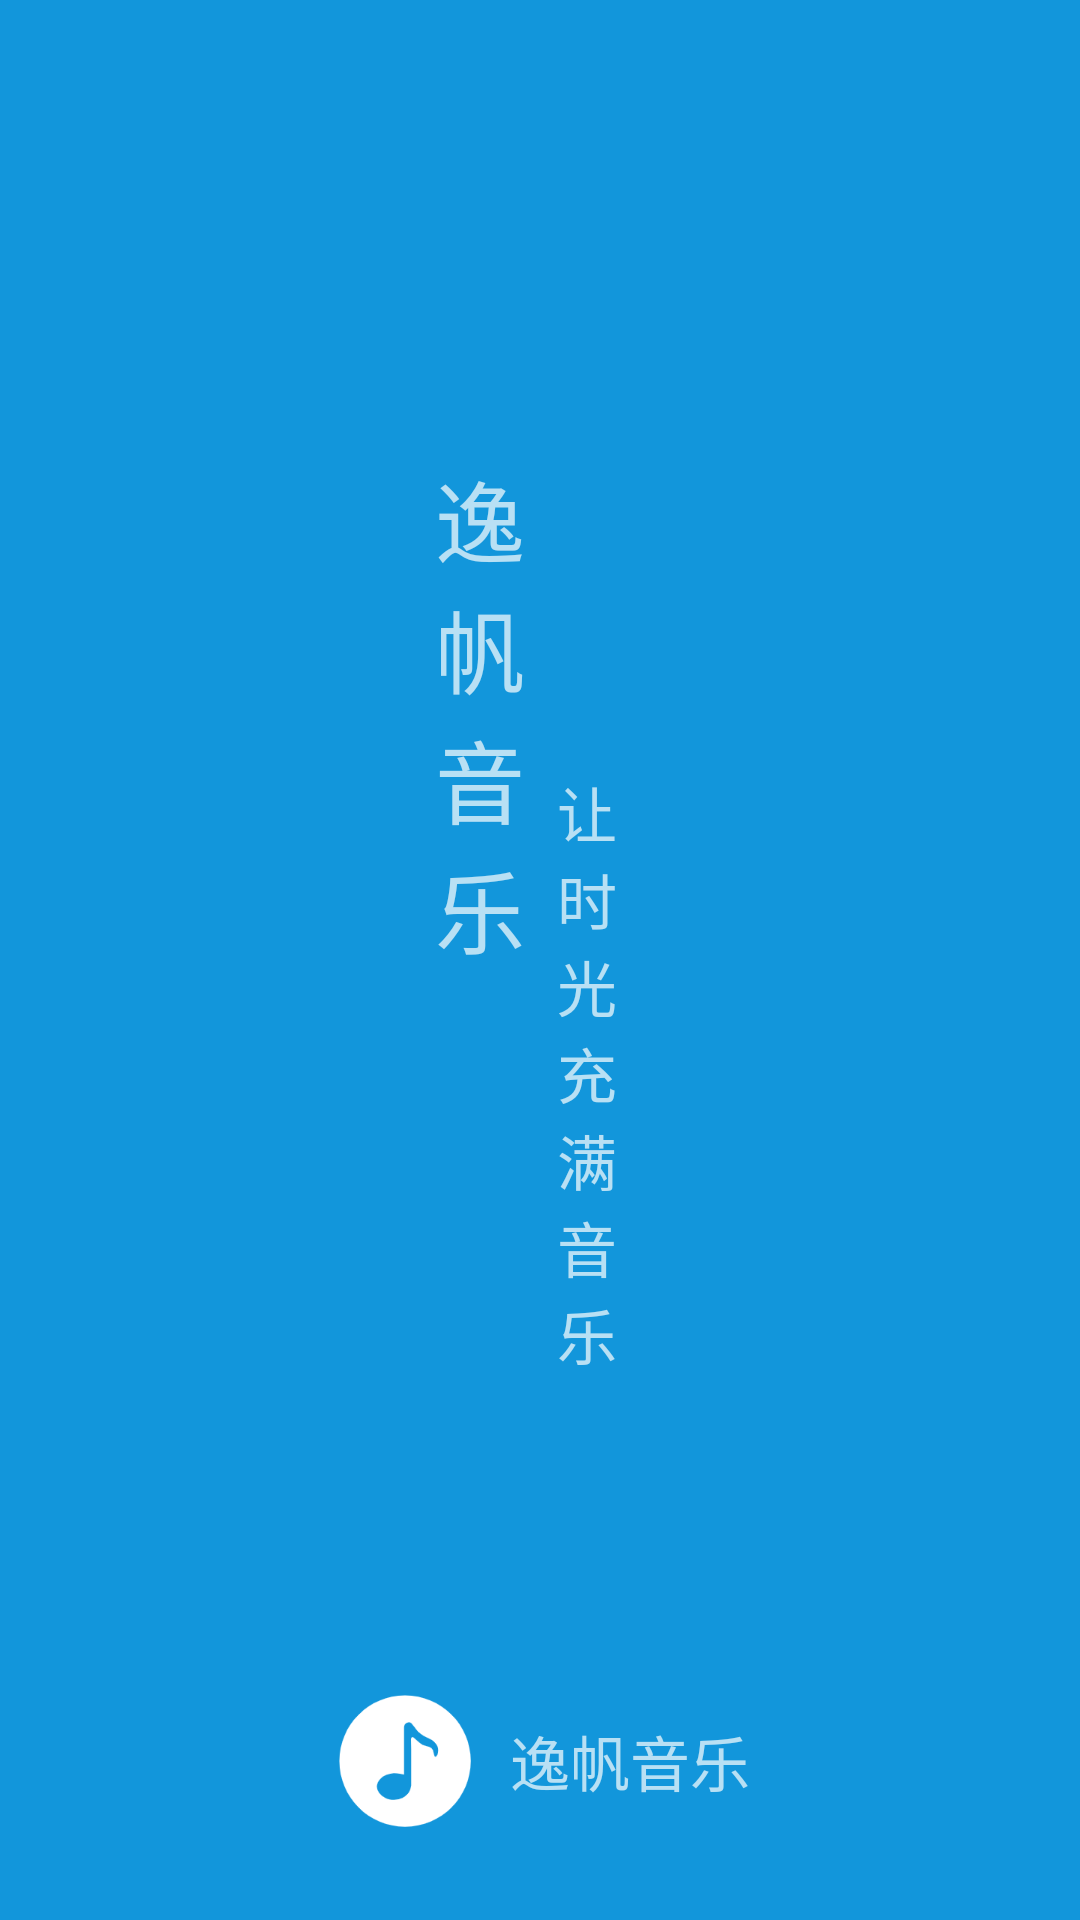

This screen was rendered from an Android layout file. Write that file and the resources it references.
<!-- AndroidManifest.xml: activity theme SplashTheme -->
<!-- res/layout/activity_splash.xml -->
<?xml version="1.0" encoding="utf-8"?>
<android.support.constraint.ConstraintLayout xmlns:android="http://schemas.android.com/apk/res/android"
    android:layout_width="match_parent"
    android:layout_height="match_parent"
    xmlns:app="http://schemas.android.com/apk/res-auto"
    xmlns:tools="http://schemas.android.com/tools"
    android:id="@+id/container_splash"
    >
    <TextView
        android:id="@+id/appname_txt"
        android:layout_width="wrap_content"
        android:layout_height="wrap_content"
        android:layout_marginRight="35dp"
        android:layout_marginBottom="165dp"
        android:ems="1"
        android:text="@string/app_name"
        android:textSize="30dp"
        app:layout_constraintBottom_toBottomOf="parent"
        app:layout_constraintLeft_toLeftOf="parent"
        app:layout_constraintRight_toRightOf="parent"
        app:layout_constraintTop_toTopOf="parent" />

    <TextView
        android:id="@+id/slogan_txt"
        android:layout_width="wrap_content"
        android:layout_height="wrap_content"
        android:layout_marginLeft="35dp"
        android:layout_marginTop="75dp"
        android:ems="1"
        android:text="@string/app_slogan"
        android:textSize="20dp"
        app:layout_constraintBottom_toBottomOf="parent"
        app:layout_constraintLeft_toLeftOf="parent"
        app:layout_constraintRight_toRightOf="parent"
        app:layout_constraintTop_toTopOf="parent" />

    <LinearLayout
        android:layout_width="match_parent"
        android:layout_height="wrap_content"
        android:layout_marginBottom="28dp"
        android:gravity="center"
        app:layout_constraintBottom_toBottomOf="parent"
        app:layout_constraintLeft_toLeftOf="parent"
        app:layout_constraintRight_toRightOf="parent">

        <ImageView
            android:layout_width="50dp"
            android:layout_height="50dp"
            android:layout_gravity="center"
            android:src="@drawable/icon_music_splash" />

        <TextView
            android:id="@+id/bottom_appname_txt"
            android:layout_width="wrap_content"
            android:layout_height="wrap_content"
            android:layout_gravity="center"
            android:layout_marginLeft="10dp"
            android:text="@string/app_name"
            android:textSize="20dp" />
    </LinearLayout>

</android.support.constraint.ConstraintLayout>
<!-- resources referenced by this layout -->
<resources>
  <!-- drawable icon_music_splash: png bitmap (drawable, 5564 bytes) -->
  <string name="app_name">逸帆音乐</string>
  <string name="app_slogan">让时光充满音乐</string>
  <style name="SplashTheme" parent="Theme.AppCompat">
          <item name="android:windowNoTitle">true</item>
          <item name="windowNoTitle">true</item>
          <item name="android:windowFullscreen">true</item>
  
          <item name="android:windowBackground">@color/colorSplashTheme</item>
  
      </style>
  <color name="colorSplashTheme">#1296db</color>
</resources>
